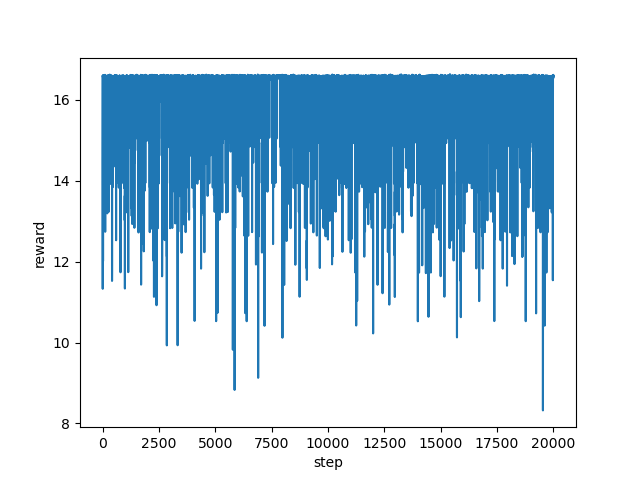

Data behind this chart, as committed beside it:
step, reward
0, 16.58
1, 16.56
2, 16.58
3, 16.55
4, 16.57
5, 16.54
6, 14.81
7, 11.61
8, 11.33
9, 13.02
10, 14.52
11, 15.72
12, 16.55
13, 16.54
14, 16.58
15, 16.57
16, 16.58
17, 16.61
18, 16.57
19, 16.58
20, 16.58
21, 14.3
22, 12.01
23, 14.52
24, 16.56
25, 16.57
26, 16.57
27, 16.59
28, 16.56
29, 16.54
30, 16.58
31, 16.58
32, 16.6
33, 16.58
34, 16.55
35, 16.54
36, 16.58
37, 16.14
38, 16.59
39, 16.54
40, 16.59
41, 16.6
42, 16.56
43, 16.56
44, 16.58
45, 16.57
46, 16.57
47, 16.54
48, 16.55
49, 16.59
50, 16.6
51, 16.57
52, 16.57
53, 16.58
54, 16.56
55, 16.6
56, 16.55
57, 16.58
58, 16.56
59, 16.58
... 19,940 more rows
